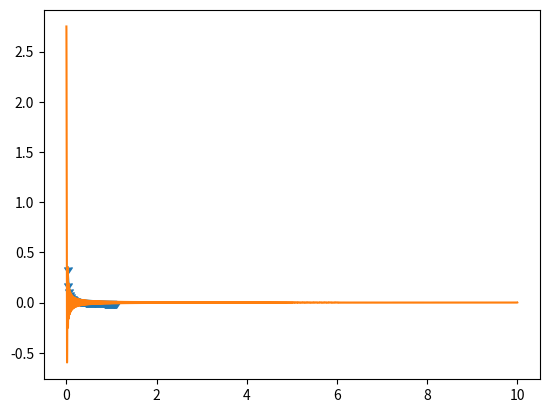

The script that saved this image:
"""
Created on Wed Jun 22 10:25:29 2022

@author: Noske
"""

from typing import Union
from enum import Enum
import math
from typing import Callable, Tuple
import numpy as np
from numpy import typing as np_typing
from numpy.fft import fft, fftfreq
from scipy.signal import find_peaks
import matplotlib.pyplot as plt
from tqdm import tqdm


def __get_bin_search_dir(fun_x: Callable, y_target: float, x_i: float, pos_slope: bool, epsilon: float) -> int:
    """Eval a single the position in the binary search

    Returns
    -------
    int
         0: target reached
        +1: in upper half
        -1: in lower half
    """

    diff = fun_x(x_i) - y_target
    if abs(diff) <= epsilon:
        return 0
    if diff < 0 and pos_slope or diff > 0 and not pos_slope:
        return 1
    return -1

def cond_max(val: float, min: Union[None, float]):
    """Call max function with val and min if min is not None"""
    if min is None:
        return val
    return max(val, min)

def cond_min(val: float, max: Union[None, float]):
    """Call min function with val and max if max is not None"""
    if max is None:
        return val
    return min(val, max)

def binary_search(fun_x: Callable, xi_range: Tuple[float, float], y_target: float, epsilon: float, max_iter: int, xi_range_0: Tuple[float, float] = None, pos_slope: bool = True):
    '''
    For a monotonous function, find x such that |f(x) - y_target| <= epsilon

    Parameters
    ----------
    fun_x: Callable: function
    xi_range_0: Tuple[float, float]
        (low, high): Start Interval
    xi_range: Tuple[float, float]
        (x_min, x_max)
    y_target: float
        target function value
    epsilon: float
        max. error
    max_iter: int
        max. number of iterations
    pos_slope: bool
        specifies whether the function is monotonically increasing or decreasing

    Returns
    -------
    float
    '''
    checked_boundaries = []
    xi_range_0 = tuple(xi_range) if xi_range_0 is None else xi_range_0
    a, b = xi_range_0
    if a is None:
        a = b if b is not None else 0
    b = a if b is None else b
    xi_range_0 = (cond_max(a, xi_range[0]), cond_min(b, xi_range[1]))
    low, high = xi_range_0
    if high == low:
        low, high = cond_max(low - 0.5*abs(low) - 1, xi_range[0]), cond_min(2*abs(high) + 1, xi_range[1])
    for _ in tqdm(range(max_iter)):
        x_i = (low + high) / 2
        bin_eval = __get_bin_search_dir(fun_x, y_target, x_i, pos_slope, epsilon)
        if bin_eval == 0:
            return x_i
        if bin_eval == 1:
            if high not in checked_boundaries:
                checked_boundaries.append(high)
                if  __get_bin_search_dir(fun_x, y_target, high, pos_slope, epsilon) == 1:
                    high = cond_min(2*abs(high) + 1, xi_range[1])
            low = x_i
        else:
            if low not in checked_boundaries:
                checked_boundaries.append(low)
                if __get_bin_search_dir(fun_x, y_target, high, pos_slope, epsilon) == -1:
                    low = cond_max(low - 0.5*abs(low) - 1, xi_range[0])
            high = x_i
    return x_i


class FindPeaksMode(Enum):
    PROMINENCE = {"name": "prominence", "pos_slope":False, "range": [0, None]}
    DISTANCE = {"name": "distance", "pos_slope":False, "range": [1, None]}
    THRESHOLD = {"name": "threshold", "pos_slope":False, "range": [0, None]}

def test_this(ts):
    ...

def get_fft(ts: float, signal_t: np_typing.ArrayLike, f_min: float = None, f_max: float = None) -> Tuple[np_typing.ArrayLike, np_typing.ArrayLike]:
    """Get the fft of the given signal
    """
    yf = fft(signal_t)
    N = len(yf)
    xf = fftfreq(N, ts)[:N//2]
    yyf = 2.0/N * np.abs(yf[0:N//2])
    _N = len(xf)
    #just use frequency spectrum between 10 and 50 HZ
    #plt.plot(xf, yyf)
    #plt.show()
    f_min = 0 if f_min is None else f_min
    f_max = xf.max() if f_max is None else f_max

    limited_range = range(int(_N/xf.max()*f_min), int(_N/xf.max()*f_max))
    xf = xf[limited_range]
    yyf = yyf[limited_range]
    return (xf, yyf)

def find_signal_peaks(t: np_typing.ArrayLike, signal: np_typing.ArrayLike, num_peaks: int, mode: FindPeaksMode, x_0: dict = None, xi_range_0: Tuple[float, float] = None, max_iterations: int = 20) -> Tuple[np_typing.ArrayLike, np_typing.ArrayLike]:
    """Find given (max.) number of peaks in the given signal

    Parameters
    ----------
    signal: np_typing.ArrayLike
    number_peaks: int
    """
    x_0 = {} if x_0 is None else x_0
    opt = binary_search(lambda p: len(find_peaks(signal, **(x_0.update({mode.value["name"]:p}) or x_0))[0]), mode.value["range"], num_peaks, 0, max_iterations, xi_range_0, mode.value["pos_slope"])
    all_peaks = find_peaks(signal, **(x_0.update({mode.value["name"]:opt}) or x_0))
    peaks = all_peaks[0]
    x_peak = t[peaks]
    y_peak = signal[peaks]
    return x_peak, y_peak

if __name__ == "__main__":

    A = 2.75
    f = 100
    fs = 5000.0
    ts = 1/fs
    t = np.arange(0, 10, ts)
    sinc_10 = A*np.sinc(f*(t))# + A*np.sin(2*math.pi*50*t)

    xf, yf = get_fft(ts, sinc_10)
    x_peaks, y_peaks = find_signal_peaks(t, sinc_10, 55, FindPeaksMode.PROMINENCE, max_iterations=200)
    plt.plot(x_peaks, y_peaks, marker=11)
    plt.plot(t, sinc_10)
    plt.show()
    pass
